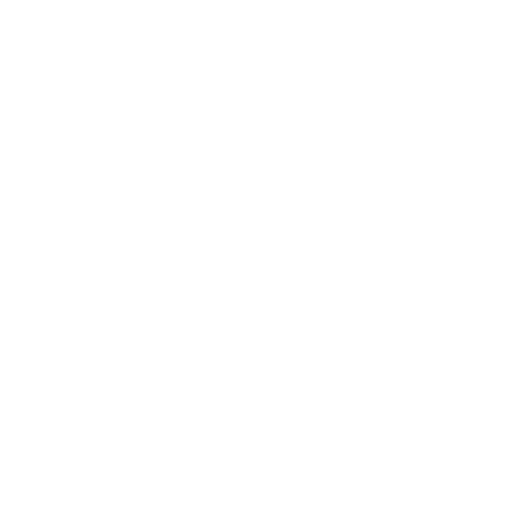
t = 0.00 s
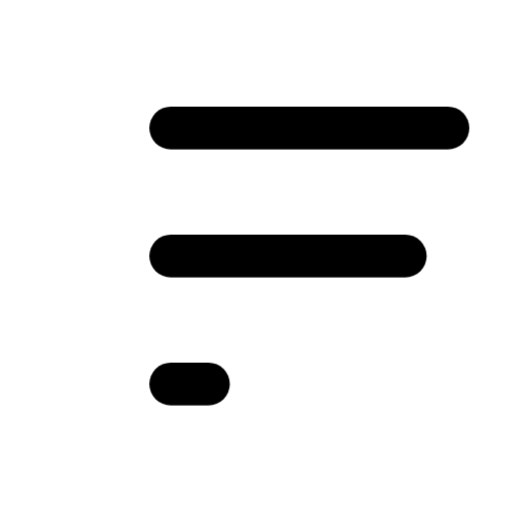
t = 0.43 s
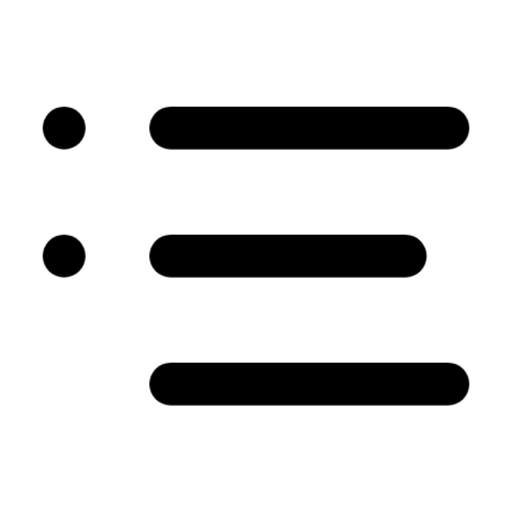
t = 0.89 s
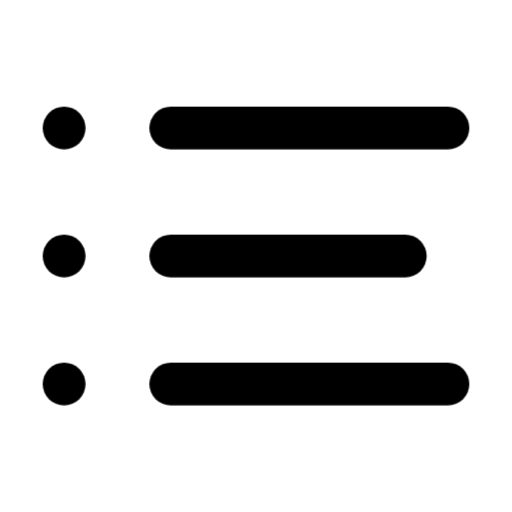
t = 1.25 s
t = 1.79 s: frame unchanged from t = 1.25 s, image omitted
t = 2.33 s: frame unchanged from t = 1.25 s, image omitted

The animated SVG that drew these frames (rendered in a browser with its animation timeline set to each time). Animation: 6 CSS @keyframes rules; one cycle of 2.65 s, repeats indefinitely.

<svg xmlns="http://www.w3.org/2000/svg" width="24" height="24" fill="none" stroke="currentColor" stroke-linecap="round" stroke-linejoin="round" stroke-width="2" viewBox="0 0 24 24">
    <!-- Generated by scripts/icon-expansion/stroke-reveal.ts -->
    <!-- Motion: trace each stroke from its own origin, accumulate the drawing, then hold before restarting. -->
    <style>
        @media (prefers-reduced-motion: no-preference) {
            @keyframes ira-stroke-list-0 { 0% { stroke-dashoffset: 1; opacity: 0; } 0.4% { opacity: 1; } 7.8333%, 88% { stroke-dashoffset: 0; opacity: 1; } 100% { stroke-dashoffset: 0; opacity: 0; } }
            [data-ira-stroke-reveal="list"] [data-ira-line="0"] { stroke-dasharray: 1 1; animation: ira-stroke-list-0 2.65s cubic-bezier(.25,.65,.35,1) infinite; }
            @keyframes ira-stroke-list-1 { 0%, 7.8333% { stroke-dashoffset: 1; opacity: 0; } 8.2333% { opacity: 1; } 15.6667%, 88% { stroke-dashoffset: 0; opacity: 1; } 100% { stroke-dashoffset: 0; opacity: 0; } }
            [data-ira-stroke-reveal="list"] [data-ira-line="1"] { stroke-dasharray: 1 1; animation: ira-stroke-list-1 2.65s cubic-bezier(.25,.65,.35,1) infinite; }
            @keyframes ira-stroke-list-2 { 0%, 15.6667% { stroke-dashoffset: 1; opacity: 0; } 16.0667% { opacity: 1; } 23.5%, 88% { stroke-dashoffset: 0; opacity: 1; } 100% { stroke-dashoffset: 0; opacity: 0; } }
            [data-ira-stroke-reveal="list"] [data-ira-line="2"] { stroke-dasharray: 1 1; animation: ira-stroke-list-2 2.65s cubic-bezier(.25,.65,.35,1) infinite; }
            @keyframes ira-stroke-list-3 { 0%, 23.5% { stroke-dashoffset: 1; opacity: 0; } 23.9% { opacity: 1; } 31.3333%, 88% { stroke-dashoffset: 0; opacity: 1; } 100% { stroke-dashoffset: 0; opacity: 0; } }
            [data-ira-stroke-reveal="list"] [data-ira-line="3"] { stroke-dasharray: 1 1; animation: ira-stroke-list-3 2.65s cubic-bezier(.25,.65,.35,1) infinite; }
            @keyframes ira-stroke-list-4 { 0%, 31.3333% { stroke-dashoffset: 1; opacity: 0; } 31.7333% { opacity: 1; } 39.1667%, 88% { stroke-dashoffset: 0; opacity: 1; } 100% { stroke-dashoffset: 0; opacity: 0; } }
            [data-ira-stroke-reveal="list"] [data-ira-line="4"] { stroke-dasharray: 1 1; animation: ira-stroke-list-4 2.65s cubic-bezier(.25,.65,.35,1) infinite; }
            @keyframes ira-stroke-list-5 { 0%, 39.1667% { stroke-dashoffset: 1; opacity: 0; } 39.5667% { opacity: 1; } 47%, 88% { stroke-dashoffset: 0; opacity: 1; } 100% { stroke-dashoffset: 0; opacity: 0; } }
            [data-ira-stroke-reveal="list"] [data-ira-line="5"] { stroke-dasharray: 1 1; animation: ira-stroke-list-5 2.65s cubic-bezier(.25,.65,.35,1) infinite; }
        }
    </style>
    <g data-ira-stroke-reveal="list"><path data-ira-line="0" pathLength="1" d="M8 6L21 6"/><path data-ira-line="1" pathLength="1" d="M8 12L19 12"/><path data-ira-line="2" pathLength="1" d="M8 18L21 18"/><path data-ira-line="3" pathLength="1" d="M3 6L3.01 6"/><path data-ira-line="4" pathLength="1" d="M3 12L3.01 12"/><path data-ira-line="5" pathLength="1" d="M3 18L3.01 18"/></g>
</svg>
